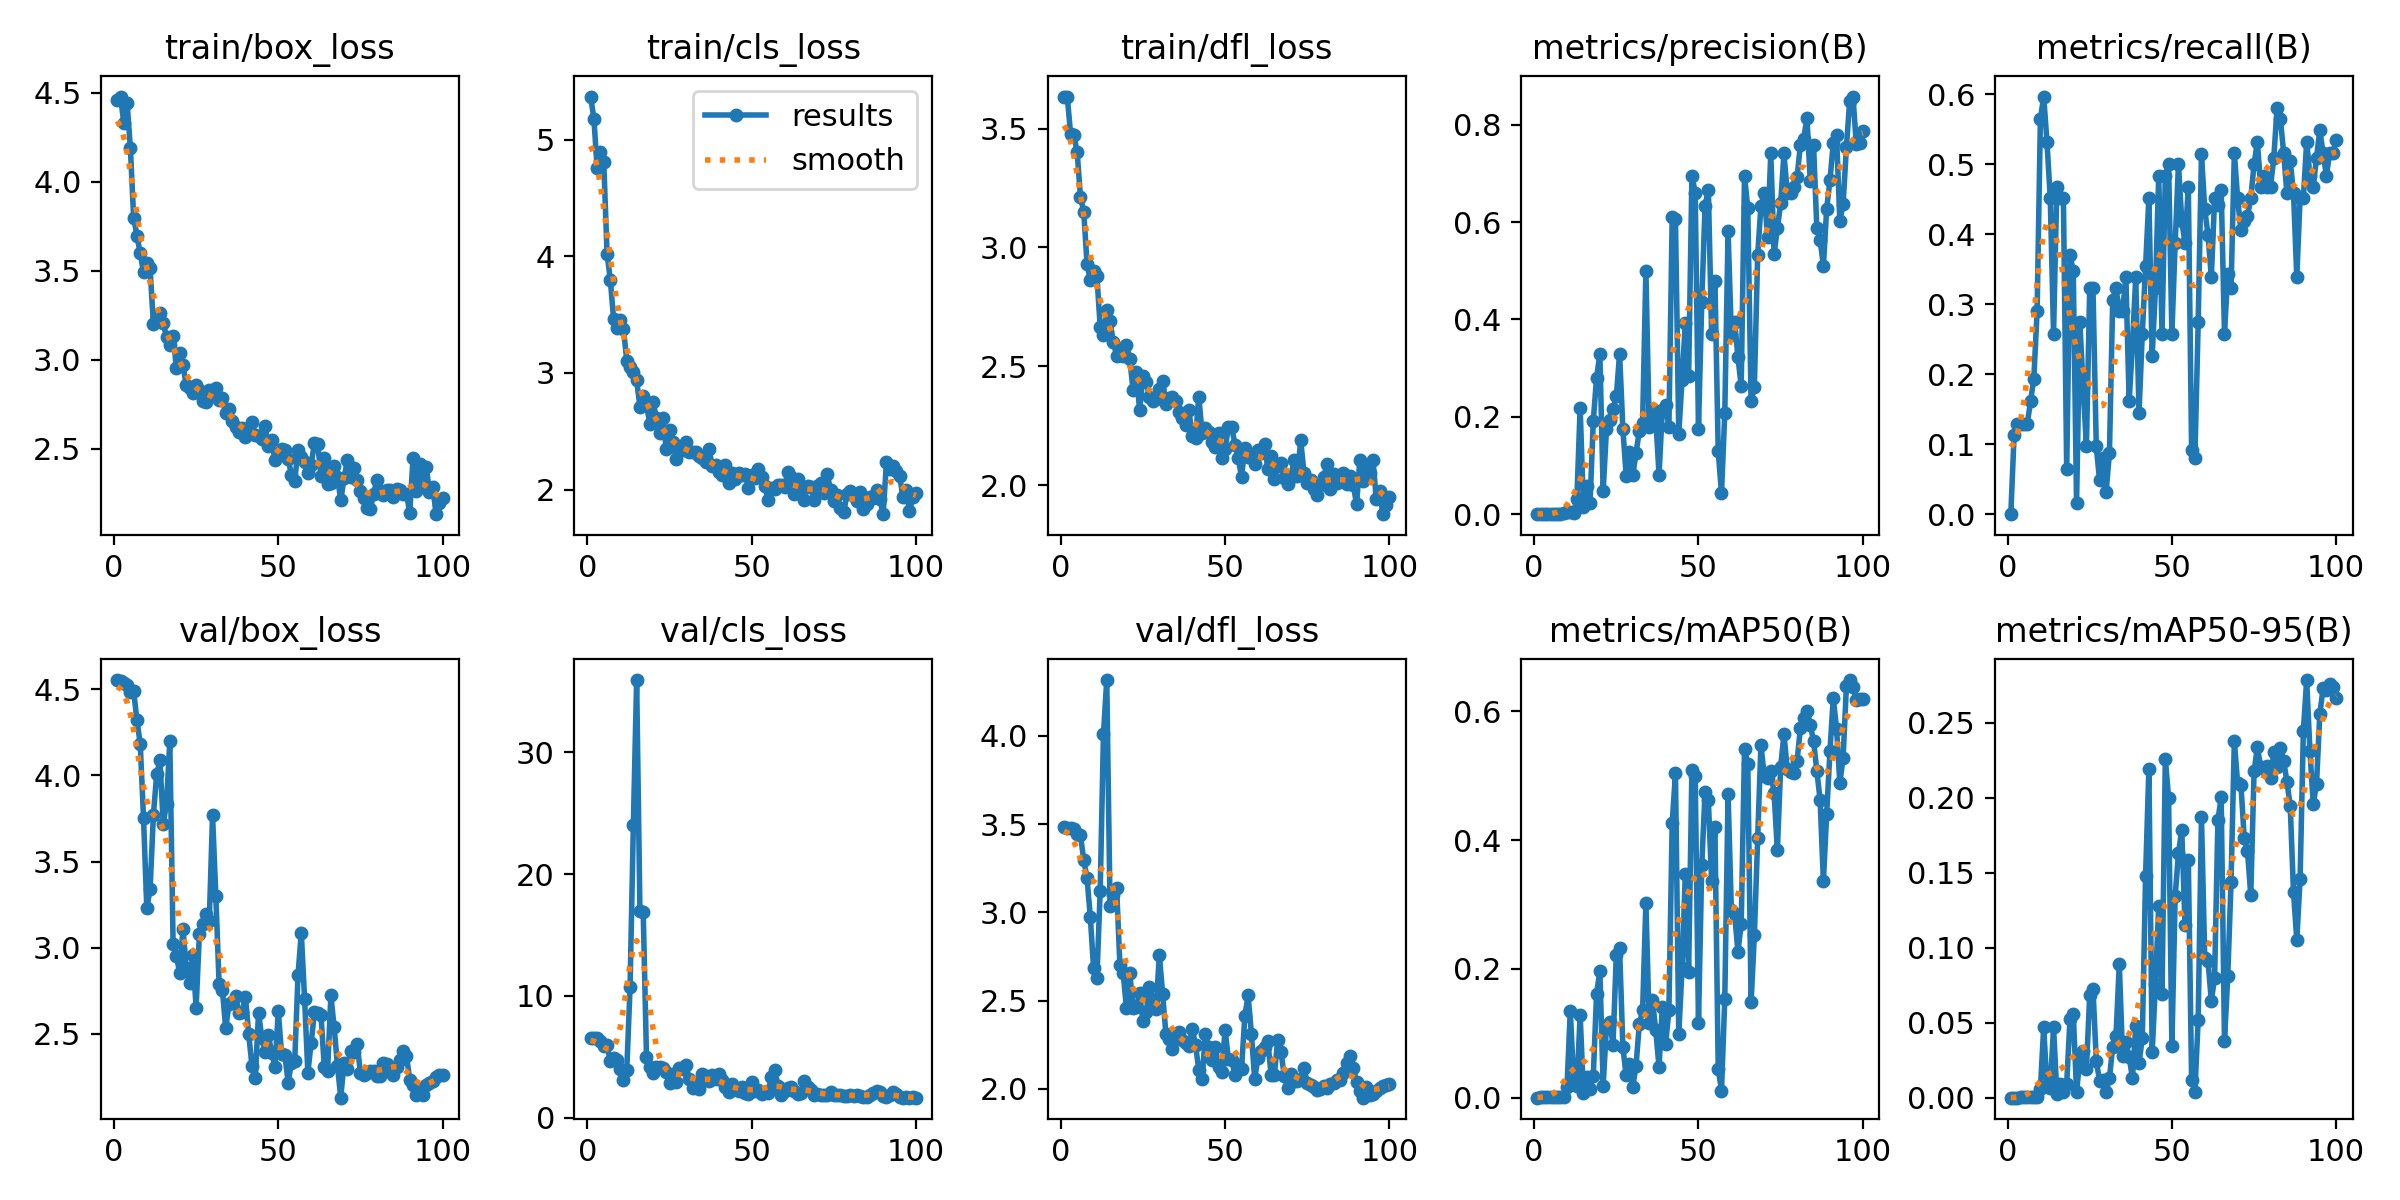

Values plotted in this chart, from the file beside it:
epoch, train/box_loss, train/cls_loss, train/dfl_loss, metrics/precision(B), metrics/recall(B), metrics/mAP50(B), metrics/mAP50-95(B), val/box_loss, val/cls_loss, val/dfl_loss, lr/pg0, lr/pg1, lr/pg2
1, 4.459, 5.369, 3.635, 0, 0, 0, 0, 4.553, 6.577, 3.482, 0.00018, 0.00018, 0.00018
2, 4.479, 5.178, 3.633, 0.00058, 0.1129, 0.0004, 0.0001, 4.546, 6.582, 3.48, 0.0003762, 0.0003762, 0.0003762
3, 4.331, 4.754, 3.478, 0.00067, 0.129, 0.00047, 0.00011, 4.534, 6.532, 3.475, 0.0005685, 0.0005685, 0.0005685
4, 4.444, 4.889, 3.472, 0.00067, 0.129, 0.00045, 0.00013, 4.524, 6.334, 3.475, 0.0007568, 0.0007568, 0.0007568
5, 4.191, 4.808, 3.4, 0.00067, 0.129, 0.00048, 0.00015, 4.482, 5.852, 3.446, 0.0009412, 0.0009412, 0.0009412
6, 3.799, 4.022, 3.214, 0.00067, 0.129, 0.00053, 0.00018, 4.488, 5.936, 3.436, 0.001122, 0.001122, 0.001122
7, 3.698, 3.797, 3.15, 0.00089, 0.1613, 0.00066, 0.0002, 4.321, 4.658, 3.297, 0.001298, 0.001298, 0.001298
8, 3.6, 3.46, 2.932, 0.001, 0.1935, 0.00075, 0.00023, 4.183, 4.927, 3.194, 0.001471, 0.001471, 0.001471
9, 3.491, 3.389, 2.861, 0.0015, 0.2903, 0.00102, 0.0003, 3.755, 4.781, 2.974, 0.001639, 0.001639, 0.001639
10, 3.544, 3.456, 2.9, 0.00454, 0.5645, 0.01655, 0.00567, 3.232, 4.008, 2.683, 0.001804, 0.001804, 0.001804
11, 3.514, 3.374, 2.881, 0.00457, 0.5968, 0.1352, 0.04701, 3.34, 3.131, 2.628, 0.001802, 0.001802, 0.001802
12, 3.203, 3.106, 2.667, 0.00279, 0.5323, 0.02743, 0.00759, 3.768, 3.919, 3.119, 0.001802, 0.001802, 0.001802
13, 3.236, 3.051, 2.631, 0.03072, 0.4516, 0.01791, 0.00632, 4.006, 10.73, 4.008, 0.001782, 0.001782, 0.001782
14, 3.262, 3.007, 2.736, 0.219, 0.2581, 0.1278, 0.04715, 4.088, 24, 4.316, 0.001762, 0.001762, 0.001762
15, 3.207, 2.936, 2.691, 0.01419, 0.4677, 0.00803, 0.00271, 3.72, 35.94, 3.037, 0.001743, 0.001743, 0.001743
16, 3.129, 2.712, 2.602, 0.05723, 0.4516, 0.03227, 0.00926, 3.837, 16.97, 3.096, 0.001723, 0.001723, 0.001723
17, 3.084, 2.804, 2.545, 0.02257, 0.4516, 0.014, 0.00354, 4.197, 16.89, 3.14, 0.001703, 0.001703, 0.001703
18, 3.137, 2.73, 2.567, 0.1917, 0.06452, 0.03349, 0.00938, 3.021, 4.979, 2.703, 0.001683, 0.001683, 0.001683
19, 2.955, 2.566, 2.542, 0.2805, 0.371, 0.1618, 0.05217, 2.953, 4.166, 2.656, 0.001663, 0.001663, 0.001663
20, 3.041, 2.75, 2.591, 0.3283, 0.347, 0.1966, 0.05602, 2.855, 3.639, 2.456, 0.001644, 0.001644, 0.001644
21, 2.97, 2.614, 2.531, 0.04688, 0.01613, 0.01844, 0.00381, 3.111, 4.189, 2.658, 0.001624, 0.001624, 0.001624
22, 2.857, 2.484, 2.402, 0.1741, 0.2742, 0.1105, 0.02563, 2.884, 4.199, 2.461, 0.001604, 0.001604, 0.001604
23, 2.845, 2.616, 2.476, 0.193, 0.1813, 0.1181, 0.03088, 2.796, 4.044, 2.465, 0.001584, 0.001584, 0.001584
24, 2.815, 2.344, 2.314, 0.2155, 0.09677, 0.08231, 0.01917, 2.956, 3.788, 2.541, 0.001564, 0.001564, 0.001564
25, 2.858, 2.511, 2.46, 0.2421, 0.3226, 0.2218, 0.0685, 2.654, 2.891, 2.385, 0.001545, 0.001545, 0.001545
26, 2.829, 2.405, 2.436, 0.3296, 0.3226, 0.2323, 0.07243, 3.08, 3.594, 2.433, 0.001525, 0.001525, 0.001525
27, 2.771, 2.264, 2.369, 0.1748, 0.09677, 0.07816, 0.02466, 3.14, 2.948, 2.579, 0.001505, 0.001505, 0.001505
28, 2.763, 2.365, 2.355, 0.07885, 0.04839, 0.03468, 0.01116, 3.199, 4.069, 2.506, 0.001485, 0.001485, 0.001485
29, 2.833, 2.34, 2.364, 0.1271, 0.08065, 0.05171, 0.01175, 3.154, 3.987, 2.451, 0.001465, 0.001465, 0.001465
30, 2.81, 2.41, 2.406, 0.07983, 0.03226, 0.01628, 0.00372, 3.769, 4.316, 2.759, 0.001446, 0.001446, 0.001446
31, 2.842, 2.322, 2.438, 0.125, 0.08767, 0.0497, 0.01309, 3.303, 3.153, 2.538, 0.001426, 0.001426, 0.001426
32, 2.773, 2.318, 2.343, 0.1718, 0.3065, 0.1144, 0.03406, 2.788, 2.472, 2.311, 0.001406, 0.001406, 0.001406
33, 2.786, 2.322, 2.366, 0.1883, 0.3226, 0.1358, 0.04126, 2.756, 2.873, 2.283, 0.001386, 0.001386, 0.001386
34, 2.7, 2.29, 2.371, 0.4992, 0.2903, 0.3026, 0.08914, 2.533, 2.331, 2.225, 0.001366, 0.001366, 0.001366
35, 2.725, 2.272, 2.355, 0.1799, 0.2903, 0.1157, 0.02775, 2.674, 3.595, 2.288, 0.001347, 0.001347, 0.001347
36, 2.658, 2.235, 2.306, 0.2156, 0.3387, 0.1516, 0.03713, 2.685, 3.408, 2.324, 0.001327, 0.001327, 0.001327
37, 2.625, 2.347, 2.284, 0.1977, 0.1613, 0.1045, 0.02702, 2.723, 3.027, 2.279, 0.001307, 0.001307, 0.001307
38, 2.592, 2.205, 2.251, 0.08122, 0.2419, 0.04761, 0.01325, 2.621, 3.53, 2.261, 0.001287, 0.001287, 0.001287
39, 2.616, 2.207, 2.315, 0.2144, 0.3387, 0.1409, 0.0475, 2.629, 3.195, 2.243, 0.001267, 0.001267, 0.001267
40, 2.564, 2.152, 2.205, 0.2238, 0.1452, 0.0833, 0.02295, 2.717, 3.57, 2.342, 0.001248, 0.001248, 0.001248
41, 2.596, 2.121, 2.197, 0.1787, 0.2581, 0.1357, 0.03983, 2.5, 3.062, 2.25, 0.001228, 0.001228, 0.001228
42, 2.652, 2.213, 2.373, 0.6104, 0.3548, 0.4268, 0.148, 2.313, 2.486, 2.108, 0.001208, 0.001208, 0.001208
43, 2.577, 2.058, 2.22, 0.6054, 0.4516, 0.5037, 0.2194, 2.243, 2.089, 2.055, 0.001188, 0.001188, 0.001188
44, 2.573, 2.14, 2.242, 0.1656, 0.2258, 0.09874, 0.03028, 2.624, 2.775, 2.31, 0.001168, 0.001168, 0.001168
45, 2.553, 2.09, 2.222, 0.2758, 0.3226, 0.2009, 0.07585, 2.477, 2.371, 2.238, 0.001149, 0.001149, 0.001149
46, 2.626, 2.141, 2.181, 0.3936, 0.4839, 0.3481, 0.1279, 2.398, 2.216, 2.165, 0.001129, 0.001129, 0.001129
47, 2.518, 2.129, 2.16, 0.2843, 0.2581, 0.1956, 0.06906, 2.493, 2.517, 2.237, 0.001109, 0.001109, 0.001109
48, 2.551, 2.135, 2.217, 0.6954, 0.4839, 0.5093, 0.2258, 2.391, 1.992, 2.125, 0.001089, 0.001089, 0.001089
49, 2.437, 2.015, 2.113, 0.6609, 0.5, 0.5001, 0.1999, 2.311, 1.973, 2.098, 0.001069, 0.001069, 0.001069
50, 2.473, 2.128, 2.151, 0.1748, 0.2581, 0.1156, 0.03435, 2.634, 2.936, 2.335, 0.00105, 0.00105, 0.00105
51, 2.501, 2.103, 2.244, 0.4365, 0.3871, 0.3617, 0.1343, 2.382, 2.165, 2.169, 0.00103, 0.00103, 0.00103
52, 2.493, 2.172, 2.245, 0.6342, 0.5, 0.4752, 0.1631, 2.379, 2.3, 2.164, 0.00101, 0.00101, 0.00101
53, 2.446, 2.108, 2.171, 0.667, 0.4194, 0.462, 0.1785, 2.218, 1.943, 2.079, 0.0009902, 0.0009902, 0.0009902
54, 2.353, 2.027, 2.115, 0.3701, 0.3871, 0.3359, 0.1149, 2.334, 2.147, 2.135, 0.0009704, 0.0009704, 0.0009704
55, 2.322, 1.914, 2.034, 0.48, 0.4677, 0.4208, 0.1582, 2.343, 2.031, 2.111, 0.0009506, 0.0009506, 0.0009506
56, 2.496, 2.017, 2.158, 0.1296, 0.09136, 0.0453, 0.01194, 2.842, 3.372, 2.412, 0.0009308, 0.0009308, 0.0009308
57, 2.456, 2.007, 2.12, 0.04285, 0.08065, 0.01114, 0.00411, 3.088, 3.937, 2.529, 0.000911, 0.000911, 0.000911
58, 2.427, 2.036, 2.131, 0.208, 0.2742, 0.1537, 0.05199, 2.703, 2.644, 2.314, 0.0008912, 0.0008912, 0.0008912
59, 2.363, 2.037, 2.09, 0.5809, 0.5142, 0.4719, 0.1869, 2.276, 1.889, 2.056, 0.0008714, 0.0008714, 0.0008714
60, 2.411, 2.024, 2.147, 0.3684, 0.4355, 0.2913, 0.09303, 2.449, 2.194, 2.178, 0.0008516, 0.0008516, 0.0008516
... 40 more rows
